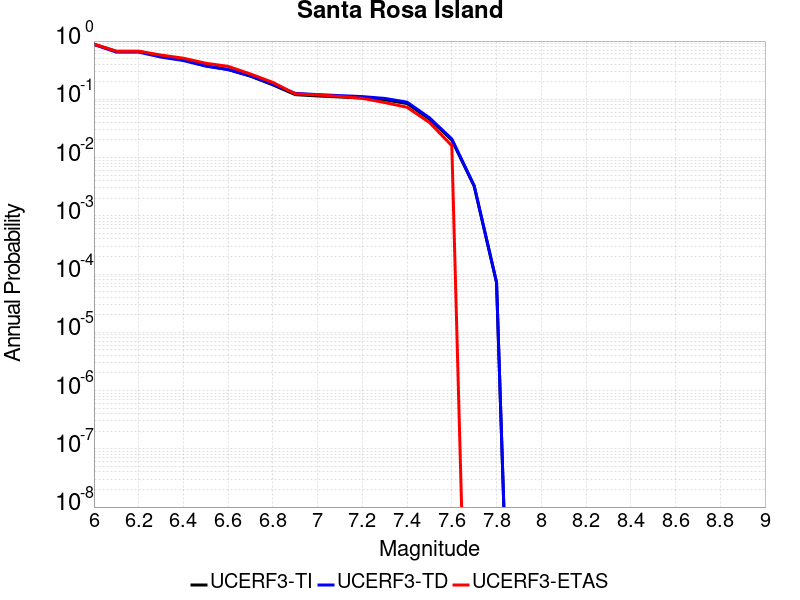

Values plotted in this chart, from the file beside it:
Magnitude, UCERF3-TI Prob, UCERF3-TD Prob, UCERF3-ETAS Prob
6.0, 0.8831, 0.8728, 0.883
6.1, 0.6668, 0.6461, 0.67
6.2, 0.6668, 0.6461, 0.67
6.3, 0.5466, 0.5305, 0.575
6.4, 0.4748, 0.463, 0.508
6.5, 0.3767, 0.3714, 0.416
6.6, 0.3255, 0.3233, 0.368
6.7, 0.2496, 0.2525, 0.272
6.8, 0.1771, 0.1823, 0.195
6.9, 0.1203, 0.1265, 0.124
7.0, 0.1142, 0.1204, 0.119
7.1, 0.1096, 0.1157, 0.112
7.2, 0.1054, 0.1113, 0.104
7.3, 0.09813, 0.1036, 0.088
7.4, 0.08465, 0.08938, 0.073
7.5, 0.04581, 0.0482, 0.04
7.6, 0.02003, 0.02089, 0.016
7.7, 0.00322, 0.003304, 0.0
7.8, 7.15053E-5, 7.2789575E-5, 0.0
